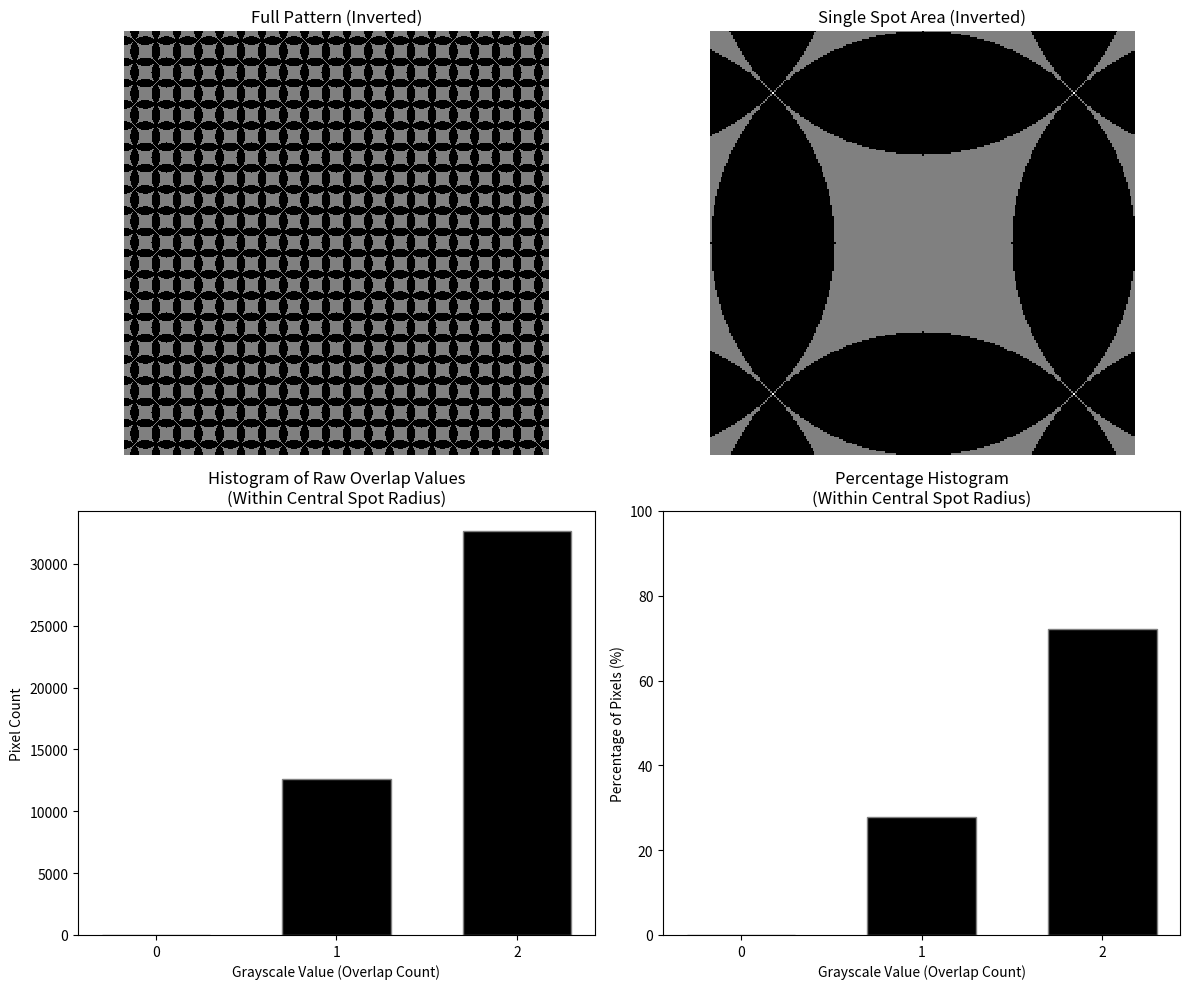

Here is the Python script that generated this plot:
import numpy as np
import matplotlib.pyplot as plt
import pandas as pd

# パラメータ設定
D = 12  # 直径 [μm]
tau = 8.5  # ピッチ [μm]
radius = D / 2
num = 10  # 各方向に30個ずつ配置

# ファイル名生成用
filename_base = f"D{int(D)}_tau{int(tau)}"

# 解像度設定（1μmあたりのピクセル数）
resolution = 20  # pixels/μm
image_size_um = 2 * num * tau
image_size_px = int(image_size_um * resolution)
center = image_size_px // 2

# 空画像
image = np.zeros((image_size_px, image_size_px), dtype=np.float32)

# 円描画関数（高速版）
def draw_circle_fast(img, cx, cy, r_pix, value=1.0):
    x_min = max(cx - r_pix, 0)
    x_max = min(cx + r_pix + 1, img.shape[1])
    y_min = max(cy - r_pix, 0)
    y_max = min(cy + r_pix + 1, img.shape[0])
    y, x = np.ogrid[y_min:y_max, x_min:x_max]
    mask = (x - cx) ** 2 + (y - cy) ** 2 <= r_pix ** 2
    img[y_min:y_max, x_min:x_max][mask] += value

# ピクセル単位に変換
r_pix = int(radius * resolution)
pitch_pix = int(tau * resolution)

# 円を配置
for i in range(-num, num + 1):
    for j in range(-num, num + 1):
        cx = center + i * pitch_pix
        cy = center + j * pitch_pix
        draw_circle_fast(image, cx, cy, r_pix, value=1.0)

# 中心スポットをクロップ
crop_range = int(D * resolution // 2)
spot_crop = image[center - crop_range:center + crop_range,
                  center - crop_range:center + crop_range]

# 中心から radius 以内のピクセルを抽出
y, x = np.ogrid[-crop_range:crop_range, -crop_range:crop_range]
mask = (x**2 + y**2) <= (r_pix ** 2)
values_within_radius = spot_crop[mask]

# ヒストグラムデータ作成
max_val = int(np.max(values_within_radius))
counts, bins = np.histogram(values_within_radius, bins=np.arange(0, max_val + 2))
total_pixels = np.sum(mask)
percentages = 100 * counts / total_pixels

# データ保存（CSV）
df = pd.DataFrame({
    "Overlap Count": bins[:-1],
    "Percentage (%)": percentages
})
csv_path = f"{filename_base}.csv"
df.to_csv(csv_path, index=False)

# グレースケール反転画像
normalized_full = image / np.max(image)
inverted_full = 1.0 - normalized_full
normalized_spot = spot_crop / np.max(image)
inverted_spot = 1.0 - normalized_spot

# 描画（2段構成）
fig, axs = plt.subplots(2, 2, figsize=(12, 10))

# 上段左：全体反転画像
axs[0, 0].imshow(inverted_full, cmap='gray', interpolation='nearest')
axs[0, 0].set_title("Full Pattern (Inverted)")
axs[0, 0].axis('off')

# 上段右：中心スポット反転画像
axs[0, 1].imshow(inverted_spot, cmap='gray', interpolation='nearest')
axs[0, 1].set_title("Single Spot Area (Inverted)")
axs[0, 1].axis('off')

# 下段左：ピクセル数ヒストグラム
axs[1, 0].bar(bins[:-1], counts, width=0.6, color='black', edgecolor='gray')
axs[1, 0].set_xticks(np.arange(0, max_val + 1, 1))
axs[1, 0].set_title("Histogram of Raw Overlap Values\n(Within Central Spot Radius)")
axs[1, 0].set_xlabel("Grayscale Value (Overlap Count)")
axs[1, 0].set_ylabel("Pixel Count")

# 下段右：割合ヒストグラム（％）
axs[1, 1].bar(bins[:-1], percentages, width=0.6, color='black', edgecolor='gray')
axs[1, 1].set_xticks(np.arange(0, max_val + 1, 1))
axs[1, 1].set_ylim(0, 100)
axs[1, 1].set_title("Percentage Histogram\n(Within Central Spot Radius)")
axs[1, 1].set_xlabel("Grayscale Value (Overlap Count)")
axs[1, 1].set_ylabel("Percentage of Pixels (%)")

plt.tight_layout()
png_path = f"{filename_base}.png"
plt.savefig(png_path, dpi=300)
plt.show()

(csv_path, png_path)
